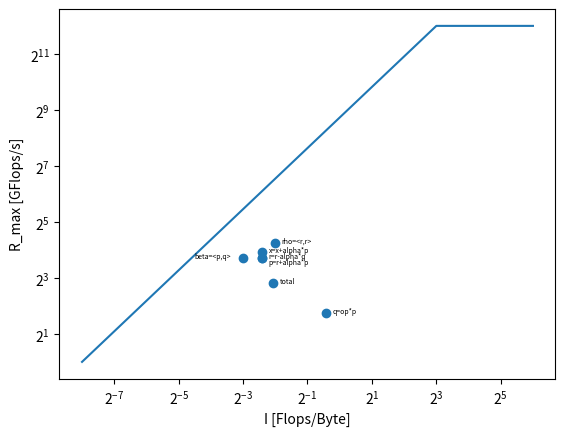

This chart was generated by the following Python code:
import numpy as np
import matplotlib.pyplot as plt


x1 = np.logspace(-8, 3, 12, base = 2)
x2 = np.logspace(3, 6, 4, base = 2)
x = np.append(x1, x2)
print(x)

y1 = np.logspace(0, 12, 12, base = 2)
y2 = 4096*np.ones(4)
y = np.append(y1, y2)
print(y)

R_max_data = [6.998, 18.94, 13.1, 3.33, 13.04, 15.28, 13.08]
I_data = [0.2375, 0.2500, 0.1875, 0.7500, 0.1250, 0.1875, 0.1875]
labels = ["total", "rho=<r,r>", "p=r+alpha*p", "q=op*p", "beta=<p,q>", "x=x+alpha*p", "r=r-alpha*q"]



fig, ax = plt.subplots()
ax.plot(x,y)
ax.scatter(I_data, R_max_data)
for i, txt in enumerate(labels):
    if i ==4:
        ax.annotate(txt, (I_data[i], R_max_data[i]), xytext= (I_data[i]*0.35, R_max_data[i]), fontsize=5)
    elif i ==2:
        ax.annotate(txt, (I_data[i], R_max_data[i]), xytext= (I_data[i]*1.15, R_max_data[i]*0.85), fontsize=5)
    else:
        ax.annotate(txt, (I_data[i], R_max_data[i]), xytext= (I_data[i]*1.15, R_max_data[i]), fontsize=5)
ax.set_xscale("log", base=2)
ax.set_yscale("log", base=2)
ax.set_xlabel("I [Flops/Byte]")
ax.set_ylabel("R_max [GFlops/s]")
plt.show()